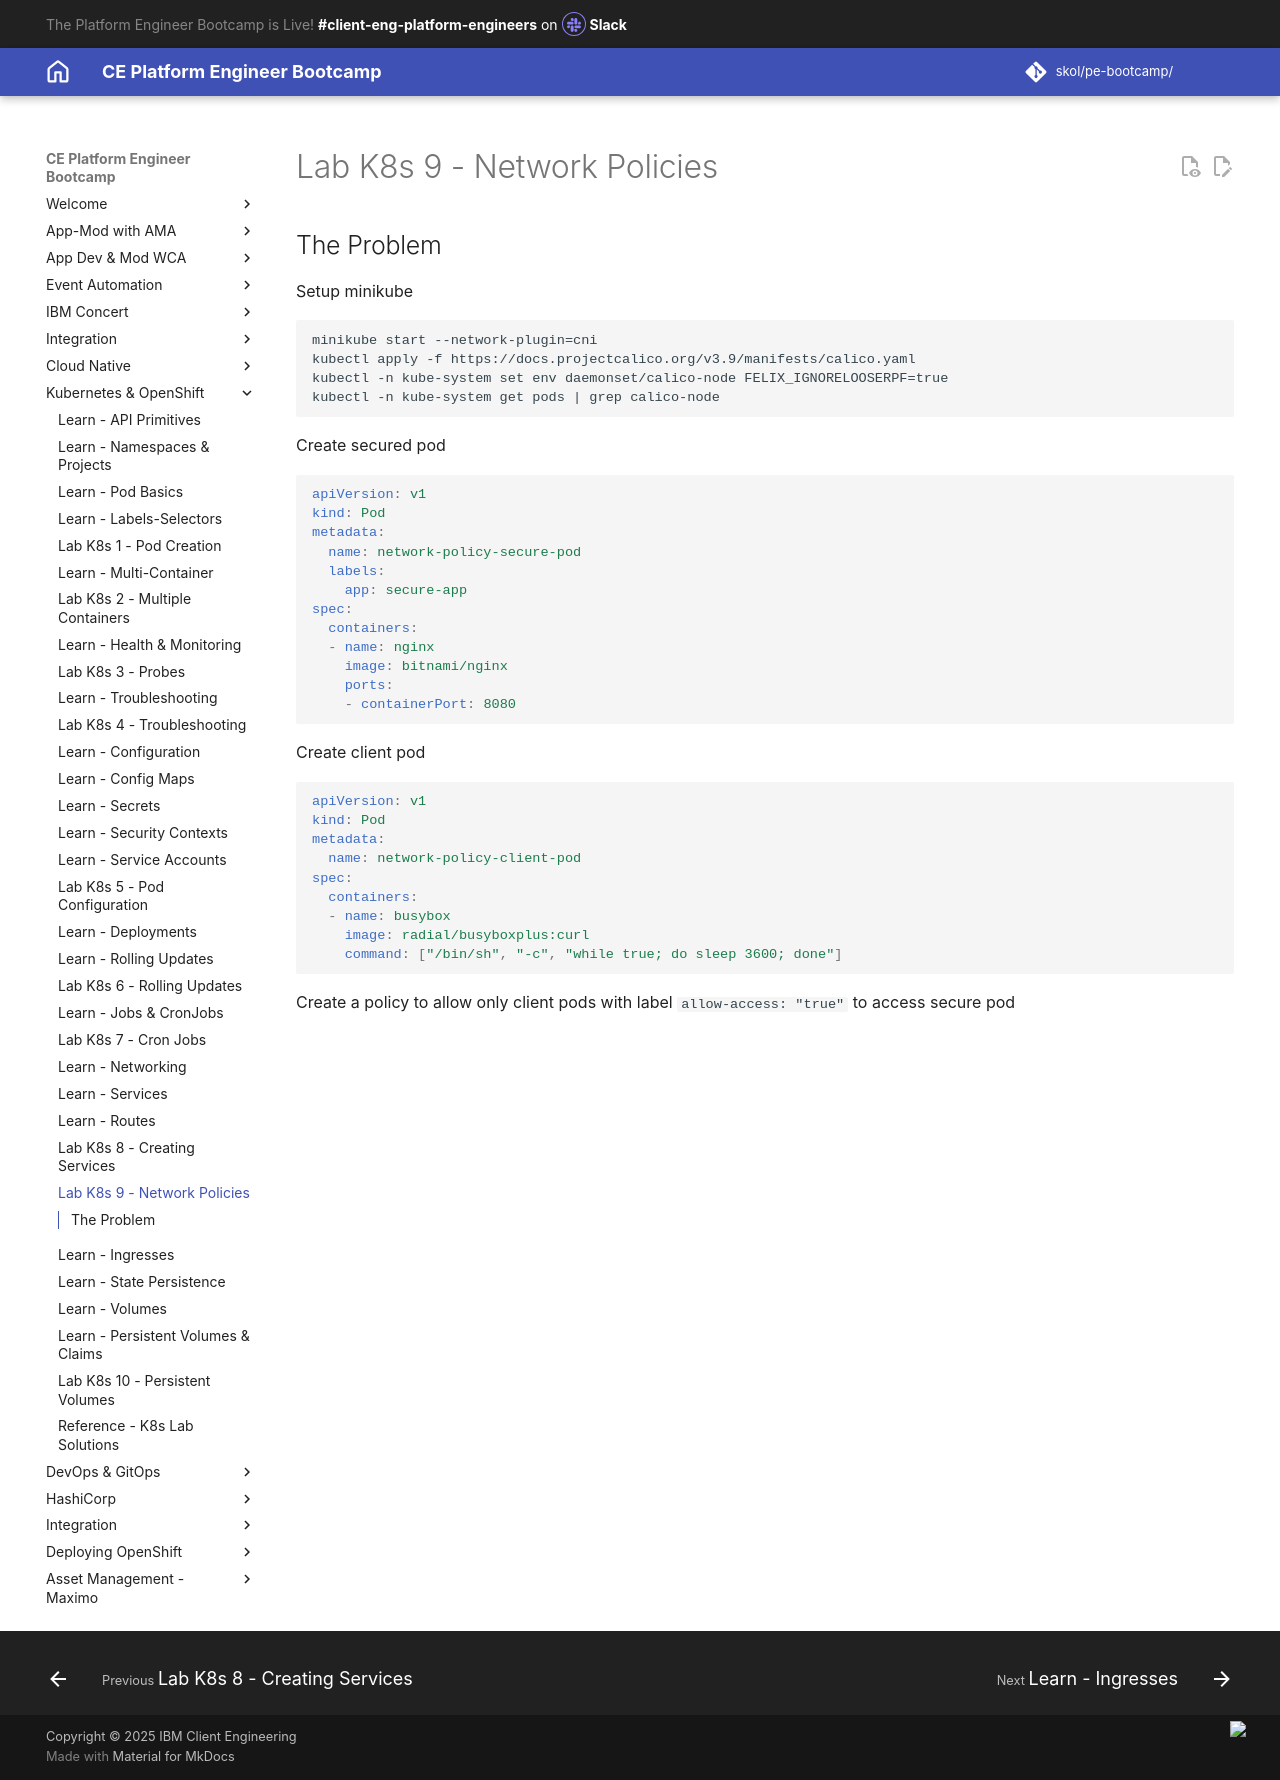

repository: jabbott7335/ce-pe-bootcamp · page: k8s/network-policies/index.html · generator: mkdocs

---
Title: Lab K8s 9 - Network Policies
hide:
    - toc
---

# Lab K8s 9 - Network Policies

## The Problem

Setup minikube

```
minikube start --network-plugin=cni
kubectl apply -f https://docs.projectcalico.org/v3.9/manifests/calico.yaml
kubectl -n kube-system set env daemonset/calico-node FELIX_IGNORELOOSERPF=true
kubectl -n kube-system get pods | grep calico-node
```

Create secured pod
```yaml
apiVersion: v1
kind: Pod
metadata:
  name: network-policy-secure-pod
  labels:
    app: secure-app
spec:
  containers:
  - name: nginx
    image: bitnami/nginx
    ports:
    - containerPort: 8080
```

Create client pod
```yaml
apiVersion: v1
kind: Pod
metadata:
  name: network-policy-client-pod
spec:
  containers:
  - name: busybox
    image: radial/busyboxplus:curl
    command: ["/bin/sh", "-c", "while true; do sleep 3600; done"]
```

Create a policy to allow only client pods with label `allow-access: "true"` to access secure pod
 
